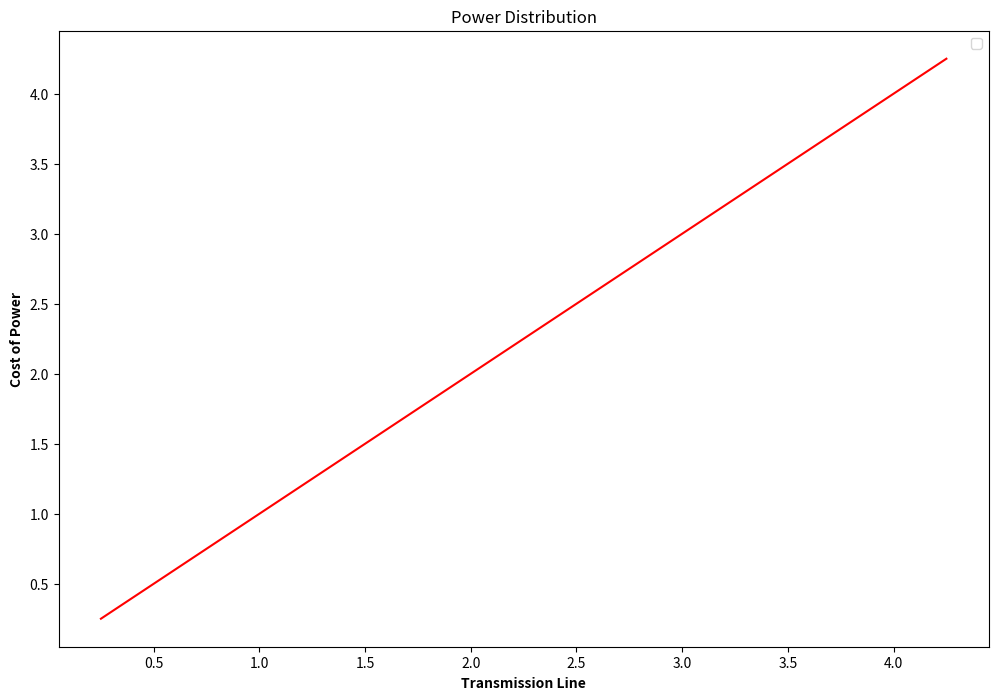

Here is the Python script that generated this plot:
import numpy as np
import matplotlib.pyplot as plt
 
# set width of bar
barWidth = 0.25
fig = plt.subplots(figsize =(12, 8))
 
# set height of bar
IT = [12, 30, 1, 8, 22]
# #CSE = [29, 3, 24, 25, 17]
 
# Set position of bar on X axis
br1 = np.arange(len(IT))
x = [x + barWidth for x in br1]
y = [x + barWidth for x in br1]
 
# Make the plot
plt.plot(x, y, color ='r')
# plt.bar(br2, ECE, color ='g', width = barWidth,
#         edgecolor ='grey', label ='ECE')
# plt.bar(br3, CSE, color ='b', width = barWidth,
#         edgecolor ='grey', label ='CSE')
 
# Adding Xticks
plt.xlabel('Transmission Line', fontweight ='bold')
plt.ylabel('Cost of Power', fontweight ='bold')

plt.title("Power Distribution")
plt.legend()
plt.show()